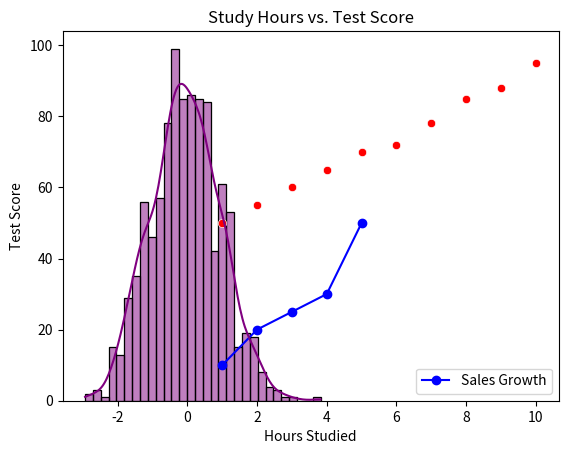

Write Python code to recreate this figure.
import seaborn as sns
import numpy as np

import matplotlib.pyplot as plt

# Sample data
x = [1, 2, 3, 4, 5]
y = [10, 20, 25, 30, 50]

# Creating a line plot
plt.plot(x, y, marker='o', linestyle='-', color='b', label="Sales Growth")

# Adding labels and title
plt.xlabel("Days")
plt.ylabel("Sales")
plt.title("Sales Growth Over Days")
plt.legend()
plt.show()

# Generating random data
data = np.random.randn(1000)

# Creating a histogram
sns.histplot(data, bins=30, kde=True, color="purple")

# Showing the plot
plt.title("Data Distribution")
plt.show()


import pandas as pd

# Creating sample data
df = pd.DataFrame({
    "Study Hours": [1, 2, 3, 4, 5, 6, 7, 8, 9, 10],
    "Test Score": [50, 55, 60, 65, 70, 72, 78, 85, 88, 95]
})

# Creating scatter plot
sns.scatterplot(x=df["Study Hours"], y=df["Test Score"], color="red")

# Adding labels
plt.xlabel("Hours Studied")
plt.ylabel("Test Score")
plt.title("Study Hours vs. Test Score")
plt.show()

